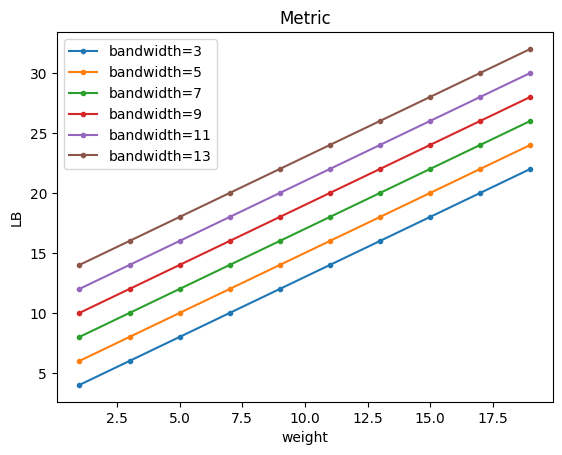

Reproduce this figure in Python.
import matplotlib.pyplot as plt

c = 0
w = []
b = []
if c:
    for i in range(1,21,2):
        y = []
        w.append(i)
        for j in range(1,21,2):
            y.append(round(i+j,2))
        b.append(y)
    print(w)
    print(b)
    plt.title('Metric')  # 折线图标题
    plt.rcParams['font.sans-serif'] = ['SimHei']  # 显示汉字
    plt.xlabel('bandwidth')  # x轴标题 bandwidth
    plt.ylabel('Loadbalancing')  # y轴标题 LB
    plt.plot(w, b[1], marker='o', markersize=3)  # 绘制折线图，添加数据点，设置点的大小
    plt.plot(w, b[2], marker='o', markersize=3)
    plt.plot(w, b[3], marker='o', markersize=3)
    plt.plot(w, b[4], marker='o', markersize=3)
    plt.plot(w, b[5], marker='o', markersize=3)

    plt.legend(['weight=3', 'weight=5', 'weight=7', 'weight=9', 'weight=11'])  # 设置折线名称
    plt.show()

if 1-c:
    for i in range(1,21,2):
        y = []
        w.append(i)
        for j in range(1,21,2):
            y.append(round(j+i,2))
        b.append(y)
    print(w)
    print(b)
    plt.title('Metric')  # 折线图标题
    plt.rcParams['font.sans-serif'] = ['SimHei']  # 显示汉字
    plt.xlabel('weight')  # x轴标题
    plt.ylabel('LB')  # y轴标题
    plt.plot(w, b[1], marker='o', markersize=3)  # 绘制折线图，添加数据点，设置点的大小
    plt.plot(w, b[2], marker='o', markersize=3)
    plt.plot(w, b[3], marker='o', markersize=3)
    plt.plot(w, b[4], marker='o', markersize=3)
    plt.plot(w, b[5], marker='o', markersize=3)
    plt.plot(w, b[6], marker='o', markersize=3)

    plt.legend([ 'bandwidth=3', 'bandwidth=5', 'bandwidth=7', 'bandwidth=9', 'bandwidth=11','bandwidth=13'])  # 设置折线名称
    plt.show()
    # if Test:
    #     t_1 = t_2 = t_3 = t_4 = 0
    #     count_Heu = count_DQN = count_DQN_Heu = 0
    #     for i in range(Test_total):
    #         Graph_model.generate_request(Graph_model)
    #         p1,t1 = ILP_solution()          # load balancing  beta*(max-min)
    #         p2,t2 = Dijkstra_solution()     # shortest path with weight
    #         p3,t3 = Heuristic_solution()    # LB_1 = a*W+b*(k/B)
    #         p4,t4 = DQN_solution(test_one=True)
    #         p1.sort()
    #         p2.sort()
    #         p3.sort()
    #         p4.sort()
    #         if p2 == p3:
    #             count_Heu += 1
    #         if p2 == p4:
    #             count_DQN += 1
    #         if p3 == p4:
    #             count_DQN_Heu += 1
    #         t_1 += t1
    #         t_2 += t2
    #         t_3 += t3
    #         t_4 += t4
    #         print(round(t_1,5),round(t_2,5),round(t_3,5),round(t_4,5))
    #     print("Heu:", round(count_Heu / Test_total, 3),"DQN_1:",round(count_DQN / Test_total, 3),
    #           "DQN_Heu:",round(count_DQN_Heu / Test_total, 3))